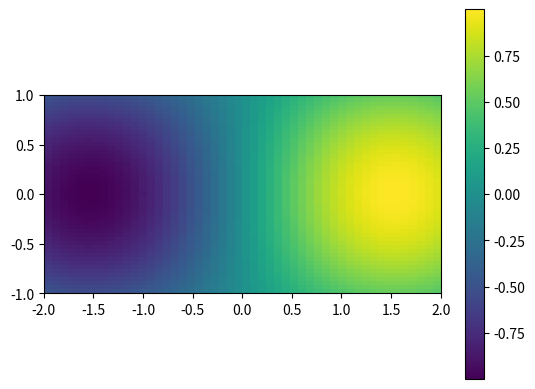
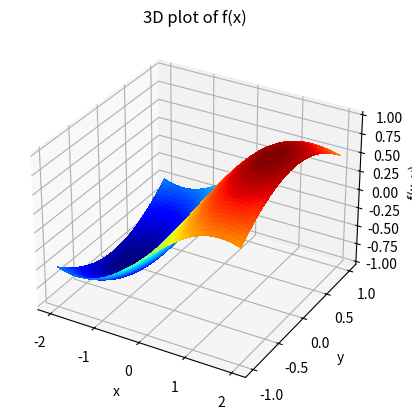
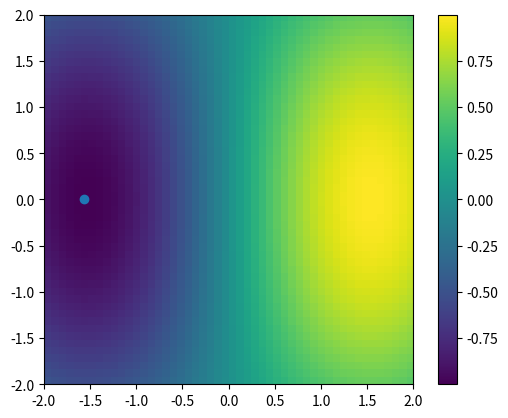

Write the Python code that produced these figures, in order.
#!/usr/bin/env python3
# -*- coding: utf-8 -*-
"""
Created on Sat Apr  3 01:02:03 2021

@author: vishakha
"""
import numpy as np
from scipy import optimize
import matplotlib.pyplot as plt
from mpl_toolkits.mplot3d import Axes3D

# Define the function that we are interested in
def f(x):
    return ((np.sin(x[0]))*(np.cos(x[1])))

# Make a grid to evaluate the function (for plotting)
x = np.linspace(-2, 2)
y = np.linspace(-1, 1)
xg, yg = np.meshgrid(x, y)


plt.figure()
plt.imshow(f([xg, yg]), extent=[-2, 2, -1, 1], origin="lower")
plt.colorbar()
plt.show()


fig = plt.figure()
ax = fig.add_subplot(111, projection='3d')
surf = ax.plot_surface(xg, yg, f([xg, yg]), rstride=1, cstride=1,
                       cmap=plt.cm.jet, linewidth=0, antialiased=False)

ax.set_xlabel('x')
ax.set_ylabel('y')
ax.set_zlabel('f(x, y)')
ax.set_title('3D plot of f(x)')

#Minimization
x_min = optimize.minimize(f, x0=[0,0])
print(x_min)

# Show the function in 2D
plt.figure()
plt.imshow(f([xg, yg]), extent=[-2, 2, -2, 2], origin="lower")
plt.colorbar()

# And the minimum to the plot
plt.scatter(x_min.x[0], x_min.x[1])

plt.show()
